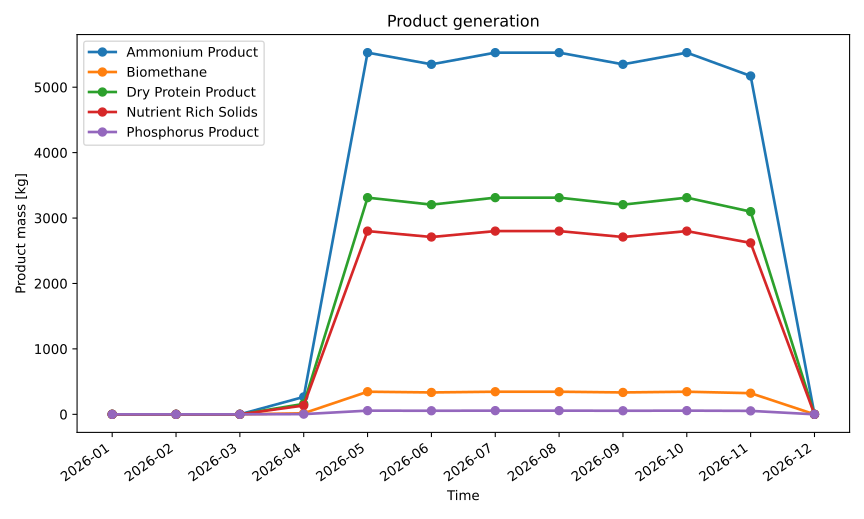

The data file committed next to this chart (first rows):
series_id, label, x, y
ammonium_product, Ammonium Product, 2026-01, 0.0
ammonium_product, Ammonium Product, 2026-02, 0.0
ammonium_product, Ammonium Product, 2026-03, 0.0
ammonium_product, Ammonium Product, 2026-04, 265.9
ammonium_product, Ammonium Product, 2026-05, 5528
ammonium_product, Ammonium Product, 2026-06, 5350
ammonium_product, Ammonium Product, 2026-07, 5528
ammonium_product, Ammonium Product, 2026-08, 5528
ammonium_product, Ammonium Product, 2026-09, 5350
ammonium_product, Ammonium Product, 2026-10, 5528
ammonium_product, Ammonium Product, 2026-11, 5171
ammonium_product, Ammonium Product, 2026-12, 0.0
biomethane, Biomethane, 2026-01, 0.0
biomethane, Biomethane, 2026-02, 0.0
biomethane, Biomethane, 2026-03, 0.0
biomethane, Biomethane, 2026-04, 16.61
biomethane, Biomethane, 2026-05, 345.3
biomethane, Biomethane, 2026-06, 334.1
biomethane, Biomethane, 2026-07, 345.3
biomethane, Biomethane, 2026-08, 345.3
biomethane, Biomethane, 2026-09, 334.1
biomethane, Biomethane, 2026-10, 345.3
biomethane, Biomethane, 2026-11, 323
biomethane, Biomethane, 2026-12, 0.0
dry_protein_product, Dry Protein Product, 2026-01, 0.0
dry_protein_product, Dry Protein Product, 2026-02, 0.0
dry_protein_product, Dry Protein Product, 2026-03, 0.0
dry_protein_product, Dry Protein Product, 2026-04, 159.3
dry_protein_product, Dry Protein Product, 2026-05, 3312
dry_protein_product, Dry Protein Product, 2026-06, 3205
dry_protein_product, Dry Protein Product, 2026-07, 3312
dry_protein_product, Dry Protein Product, 2026-08, 3312
dry_protein_product, Dry Protein Product, 2026-09, 3205
dry_protein_product, Dry Protein Product, 2026-10, 3312
dry_protein_product, Dry Protein Product, 2026-11, 3098
dry_protein_product, Dry Protein Product, 2026-12, 0.0
nutrient_rich_solids, Nutrient Rich Solids, 2026-01, 0.0
nutrient_rich_solids, Nutrient Rich Solids, 2026-02, 0.0
nutrient_rich_solids, Nutrient Rich Solids, 2026-03, 0.0
nutrient_rich_solids, Nutrient Rich Solids, 2026-04, 134.7
nutrient_rich_solids, Nutrient Rich Solids, 2026-05, 2800
nutrient_rich_solids, Nutrient Rich Solids, 2026-06, 2710
nutrient_rich_solids, Nutrient Rich Solids, 2026-07, 2800
nutrient_rich_solids, Nutrient Rich Solids, 2026-08, 2800
nutrient_rich_solids, Nutrient Rich Solids, 2026-09, 2710
nutrient_rich_solids, Nutrient Rich Solids, 2026-10, 2800
nutrient_rich_solids, Nutrient Rich Solids, 2026-11, 2620
nutrient_rich_solids, Nutrient Rich Solids, 2026-12, 0.0
phosphorus_product, Phosphorus Product, 2026-01, 0.0
phosphorus_product, Phosphorus Product, 2026-02, 0.0
phosphorus_product, Phosphorus Product, 2026-03, 0.0
phosphorus_product, Phosphorus Product, 2026-04, 2.7
phosphorus_product, Phosphorus Product, 2026-05, 56.12
phosphorus_product, Phosphorus Product, 2026-06, 54.31
phosphorus_product, Phosphorus Product, 2026-07, 56.12
phosphorus_product, Phosphorus Product, 2026-08, 56.12
phosphorus_product, Phosphorus Product, 2026-09, 54.31
phosphorus_product, Phosphorus Product, 2026-10, 56.12
phosphorus_product, Phosphorus Product, 2026-11, 52.5
phosphorus_product, Phosphorus Product, 2026-12, 0.0
